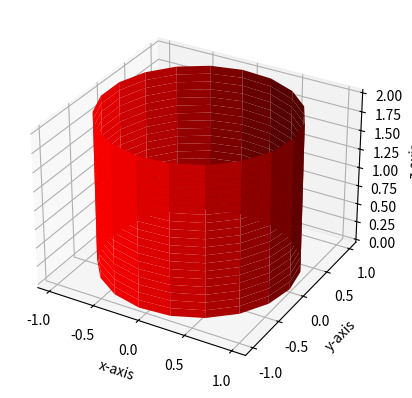

Source code (Python): (Note: this script raises an exception after producing the figure.)
#%%
from locale import normalize
import matplotlib.pyplot as plt
import numpy as np
import statistics as st
import csv
from matplotlib.widgets import Slider
from matplotlib.widgets import Button

def printcsv():
    x = []
    y = []
    z = []
    with open('drone_local_position.csv') as csv_file:
        csv_reader = csv.reader(csv_file, delimiter=',')
        line_count = 0
        for row in csv_reader:
            x.append(row[0])
            y.append(row[1])
            z.append(row[2])
            line_count += 1
        x = list(map(float, x))
        y = list(map(float, y))
        z = list(map(float, z))
        return x, y, z


def map_range(x, in_min, in_max, out_min, out_max):
    return (x - in_min) * (out_max - out_min) / (in_max - in_min) + out_min

#Used for resetting values
def reset(event):
    radius_slider.reset()
    height_slider.reset()
    xcenter_slider.reset()
    ycenter_slider.reset()
    ax.axes.set_xlim3d(left=-5, right=10) 
    ax.axes.set_ylim3d(bottom=-5, top=10) 
    ax.axes.set_zlim3d(bottom=0, top=50) 

#Used for creating and updating cylinder
class Cylinder:
    def __init__(self, radius = 1, height = 2, x_center = 0, y_center = 0, elevation = 0, color = 'b'):
        self.radius = radius
        self.height = height
        self.color = color
        self.x_center = x_center
        self.y_center = y_center
        self.resolution = 20
        self.elevation = elevation
        
        #Create the cylinder
        self.z = np.linspace(self.elevation, self.elevation + self.height, self.resolution)    #Create a figure with x height around z-axis
        self.theta = np.linspace(0, 2*np.pi, self.resolution)    #Create a theta value to mesh with 
        self.theta_grid, self.z_grid = np.meshgrid(self.theta, self.z)
        self.x_grid = self.radius * np.cos(self.theta_grid) + self.x_center
        self.y_grid = self.radius * np.sin(self.theta_grid) + self.y_center
        self.surf = ax.plot_surface(self.x_grid, self.y_grid, self.z_grid, linewidth=0, color=self.color)

    
    def update(self, val):
        #Update the cylinder from slider values.
        z = np.linspace(self.elevation, self.elevation + height_slider.val, self.resolution)
        theta = np.linspace(0, 2*np.pi, self.resolution)
        theta_grid, z_grid = np.meshgrid(theta, z)
        x_grid = radius_slider.val * np.cos(theta_grid) + xcenter_slider.val
        y_grid = radius_slider.val * np.sin(theta_grid) + ycenter_slider.val
        self.surf.remove()
        self.surf = ax.plot_surface(x_grid, y_grid, z_grid, linewidth=0, color=self.color)
        fig.canvas.draw_idle()
    
        
#Used for mapping to cylinder
class Drone(Cylinder):
    def __init__(self, cylinder):
        self.radius = cylinder.radius
        self.height = cylinder.height
        self.resolution = 1
        self.max_upper = self.radius+2
        self.min_upper = self.radius+1
        self.max_lower = -self.radius-2
        self.min_lower = -self.radius-1

    def map_coords(self, coordinate):
        mean_coordinate = st.mean(coordinate)
        new_coordinate = []
        upper_coordinate = []
        lower_coordinate =[]

        for data in coordinate:
            if(data >= mean_coordinate):
                upper_coordinate.append(data)
            else:
                lower_coordinate.append(data)
    
        max_upper_coord = max(upper_coordinate)
        min_upper_coord = min(upper_coordinate)
        max_lower_coord = max(lower_coordinate)
        min_lower_coord = min(lower_coordinate)

        for data in coordinate:
            if(data >= mean_coordinate):
                new_coordinate.append(map_range(data, min_upper_coord, max_upper_coord, self.min_upper, self.max_upper))
            elif (data < mean_coordinate):
                new_coordinate.append(map_range(data, min_lower_coord, max_lower_coord, self.min_lower, self.max_lower))
        return new_coordinate
        

#Create 3D figure
fig = plt.figure()
ax = plt.axes(projection = '3d')

#Set axis labels
ax.set_xlabel('x-axis')
ax.set_ylabel('y-axis')
ax.set_zlabel('z-axis')

#Create cylinder object with radius 3, height 20, x center value of 4, y center value of 0, elevation of 15 and color 'blue'
cylinder1 = Cylinder(color='r')

#Create drone object which inherits the beforementioned cylinder object values.
drone1 = Drone(cylinder1)

#Set x,y,z values from .csv file
x, y, z = printcsv()
ax.scatter(x,y,z)
l1, = ax.plot(x, y, z)

for i in range (0, len(z), 100):
    l2 = ax.quiver(x, y, z, x[i], y[i], z[i], normalize=True)

#l2 = ax.quiver(x, y, z, )


#Create sliders to set cylinder values
ax_radius = fig.add_axes([0.2, 0.25, 0.0225, 0.63])
ax_height = fig.add_axes([0.15, 0.25, 0.0225, 0.63])
ax_xcenter = fig.add_axes([0.1, 0.25, 0.0225, 0.63])
ax_ycenter = fig.add_axes([0.05, 0.25, 0.0225, 0.63])
radius_slider = Slider(ax=ax_radius, label='Radius [m]', valmin=1, valmax=30, valinit=1, valstep=1, orientation='vertical')
height_slider = Slider(ax=ax_height, label='Height [m]', valmin=1, valmax=30, valinit=1, valstep=1, orientation='vertical')
xcenter_slider = Slider(ax=ax_xcenter, label='x-offset [m]', valmin=0, valmax=30, valinit=0, valstep=1, orientation='vertical')
ycenter_slider = Slider(ax=ax_ycenter, label='y-offset [m]', valmin=0, valmax=30, valinit=0, valstep=1, orientation='vertical')

#Update the cylinder values from sliders
radius_slider.on_changed(cylinder1.update)
height_slider.on_changed(cylinder1.update)
xcenter_slider.on_changed(cylinder1.update)
ycenter_slider.on_changed(cylinder1.update)

# Create a button to reset the sliders to initial values.
ax_reset = fig.add_axes([0.8, 0.015, 0.15, 0.04])
ax_map = fig.add_axes([0.8, 0.075, 0.15, 0.04])
resetbutton = Button(ax_reset, 'Reset', hovercolor='0.975')
mapbutton = Button(ax_map, 'Map coords', hovercolor='0.975')


#Reset the slider values
resetbutton.on_clicked(reset)
mapbutton.on_clicked(drone1.map_coords(x))
mapbutton.on_clicked(drone1.map_coords(y))

print(x[0], x[1], y[0], y[1], z[0], z[1])


plt.show()

# %%





"""
new_x = drone1.map_coords(x)
new_y = drone1.map_coords(y)
ax.scatter(new_x, new_y, z)
"""
